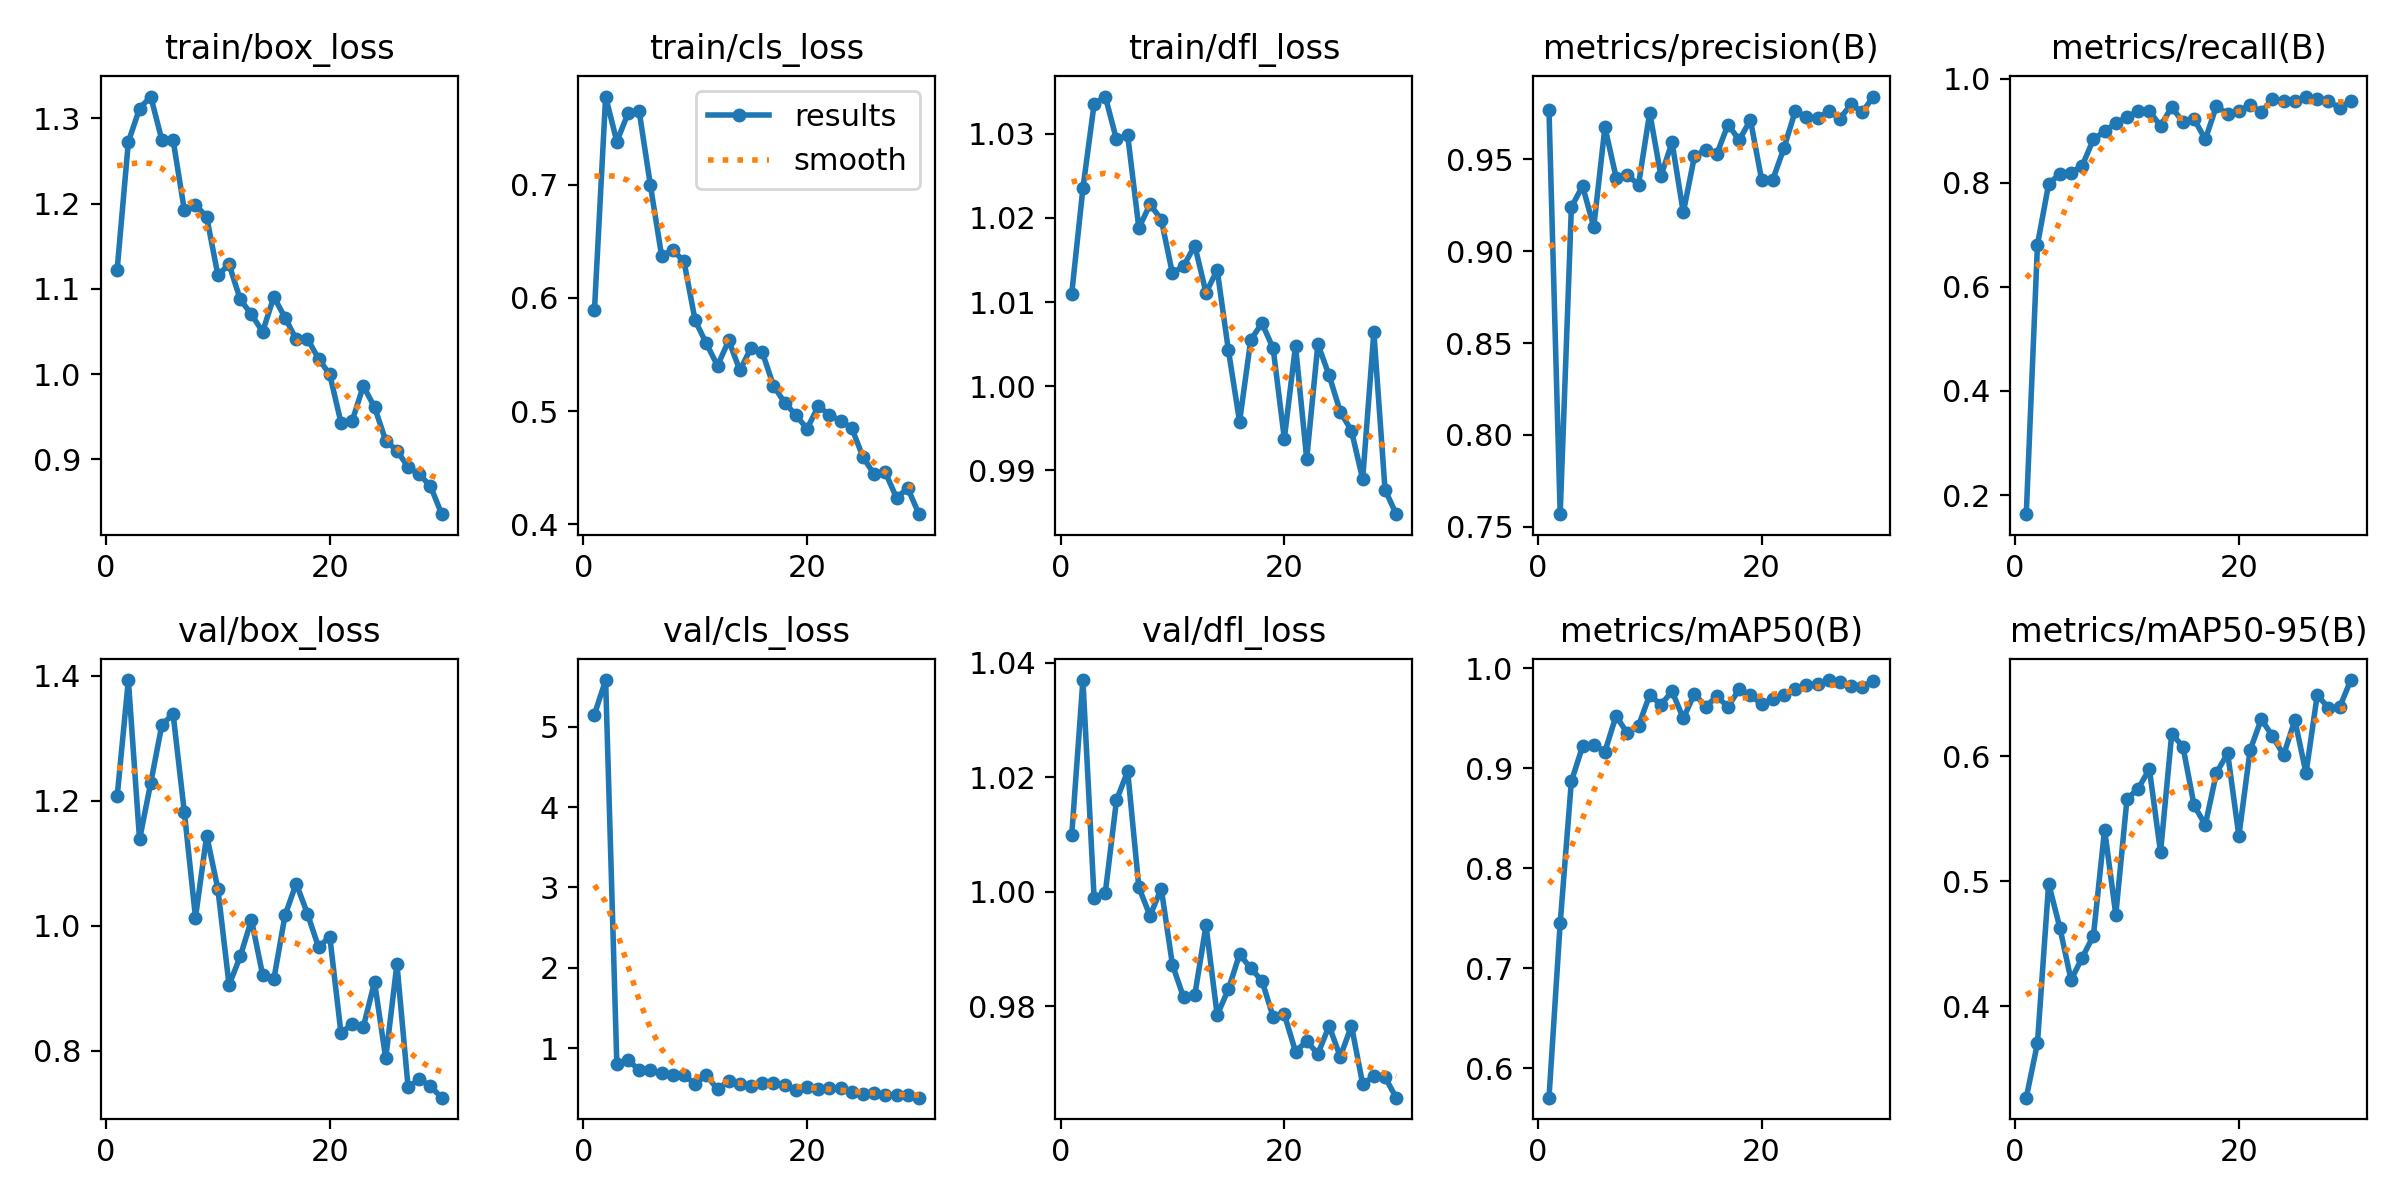

Data behind this chart, as committed beside it:
epoch, train/box_loss, train/cls_loss, train/dfl_loss, metrics/precision(B), metrics/recall(B), metrics/mAP50(B), metrics/mAP50-95(B), val/box_loss, val/cls_loss, val/dfl_loss, lr/pg0, lr/pg1, lr/pg2
1, 1.123, 0.5888, 1.011, 0.9767, 0.1634, 0.5706, 0.3268, 1.207, 5.151, 1.01, 0.07016, 0.003147, 0.003147
2, 1.273, 0.7778, 1.024, 0.7569, 0.6809, 0.7452, 0.3704, 1.393, 5.58, 1.037, 0.03964, 0.006134, 0.006134
3, 1.312, 0.738, 1.034, 0.9241, 0.7977, 0.887, 0.4981, 1.138, 0.8089, 0.999, 0.00891, 0.00891, 0.00891
4, 1.326, 0.7631, 1.034, 0.9356, 0.8171, 0.9218, 0.4629, 1.228, 0.8488, 0.9998, 0.008595, 0.008595, 0.008595
5, 1.274, 0.7647, 1.029, 0.9133, 0.8192, 0.9234, 0.421, 1.322, 0.7327, 1.016, 0.00828, 0.00828, 0.00828
6, 1.275, 0.6994, 1.03, 0.9676, 0.8327, 0.9168, 0.4389, 1.338, 0.7291, 1.021, 0.007964, 0.007964, 0.007964
7, 1.193, 0.6372, 1.019, 0.9402, 0.8833, 0.9526, 0.4564, 1.182, 0.6868, 1.001, 0.007649, 0.007649, 0.007649
8, 1.199, 0.6421, 1.022, 0.9415, 0.8988, 0.9348, 0.5415, 1.013, 0.6637, 0.9958, 0.007334, 0.007334, 0.007334
9, 1.185, 0.6323, 1.02, 0.9363, 0.9144, 0.9426, 0.4732, 1.144, 0.6664, 1.001, 0.007019, 0.007019, 0.007019
10, 1.116, 0.58, 1.013, 0.9755, 0.9261, 0.9733, 0.5659, 1.059, 0.5573, 0.9873, 0.006704, 0.006704, 0.006704
11, 1.129, 0.5597, 1.014, 0.9411, 0.9377, 0.9637, 0.5742, 0.9051, 0.6668, 0.9816, 0.006389, 0.006389, 0.006389
12, 1.088, 0.54, 1.017, 0.9593, 0.9377, 0.9769, 0.5899, 0.9507, 0.4875, 0.982, 0.006074, 0.006074, 0.006074
13, 1.07, 0.5623, 1.011, 0.9211, 0.909, 0.95, 0.5233, 1.009, 0.596, 0.9941, 0.005759, 0.005759, 0.005759
14, 1.05, 0.5358, 1.014, 0.9517, 0.9455, 0.9744, 0.6181, 0.9211, 0.5537, 0.9785, 0.005444, 0.005444, 0.005444
15, 1.091, 0.556, 1.004, 0.9554, 0.9162, 0.9617, 0.6079, 0.9142, 0.5353, 0.983, 0.005129, 0.005129, 0.005129
16, 1.066, 0.552, 0.9958, 0.953, 0.9222, 0.9719, 0.5607, 1.016, 0.5742, 0.9891, 0.004814, 0.004814, 0.004814
17, 1.041, 0.5222, 1.006, 0.969, 0.8833, 0.9615, 0.5453, 1.067, 0.567, 0.9867, 0.004498, 0.004498, 0.004498
18, 1.042, 0.5074, 1.008, 0.9606, 0.9477, 0.9791, 0.587, 1.019, 0.5485, 0.9845, 0.004183, 0.004183, 0.004183
19, 1.018, 0.4964, 1.004, 0.9716, 0.9312, 0.9728, 0.6025, 0.9653, 0.4861, 0.9782, 0.003868, 0.003868, 0.003868
20, 0.9997, 0.4843, 0.9938, 0.9391, 0.9377, 0.9644, 0.5363, 0.9825, 0.5178, 0.9786, 0.003553, 0.003553, 0.003553
21, 0.9433, 0.5041, 1.005, 0.9391, 0.9494, 0.9692, 0.6049, 0.828, 0.4977, 0.9721, 0.003238, 0.003238, 0.003238
22, 0.9453, 0.4969, 0.9914, 0.9563, 0.9358, 0.9729, 0.6299, 0.8426, 0.5062, 0.9739, 0.002923, 0.002923, 0.002923
23, 0.9862, 0.4911, 1.005, 0.9763, 0.9606, 0.9797, 0.6164, 0.838, 0.4999, 0.9717, 0.002608, 0.002608, 0.002608
24, 0.9614, 0.4847, 1.001, 0.9733, 0.9572, 0.9829, 0.6012, 0.9099, 0.4555, 0.9766, 0.002293, 0.002293, 0.002293
25, 0.9221, 0.4594, 0.997, 0.9724, 0.9579, 0.9845, 0.6291, 0.7875, 0.4367, 0.9712, 0.001978, 0.001978, 0.001978
26, 0.9105, 0.4439, 0.9947, 0.9764, 0.9655, 0.9882, 0.5867, 0.9386, 0.4451, 0.9766, 0.001663, 0.001663, 0.001663
27, 0.8911, 0.4457, 0.989, 0.9723, 0.9611, 0.986, 0.649, 0.7411, 0.4231, 0.9665, 0.001347, 0.001347, 0.001347
28, 0.8825, 0.4232, 1.006, 0.9801, 0.9561, 0.9825, 0.6391, 0.7548, 0.4208, 0.9678, 0.001032, 0.001032, 0.001032
29, 0.8689, 0.4319, 0.9877, 0.9759, 0.944, 0.9813, 0.6392, 0.7429, 0.4207, 0.9676, 0.0007173, 0.0007173, 0.0007173
30, 0.8359, 0.4088, 0.9848, 0.9843, 0.9572, 0.9876, 0.6612, 0.7247, 0.3857, 0.9641, 0.0004022, 0.0004022, 0.0004022
